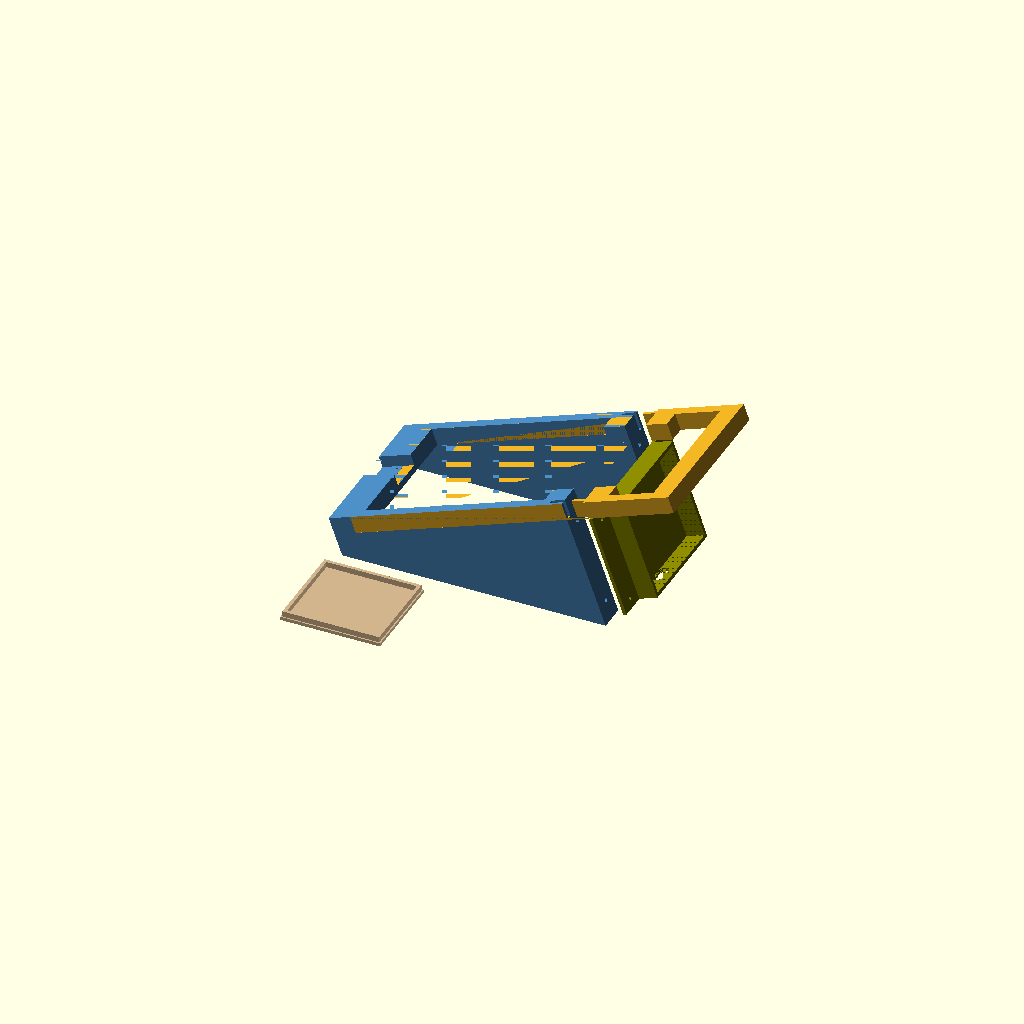
Cell 1: rendered with the file's own defaults.
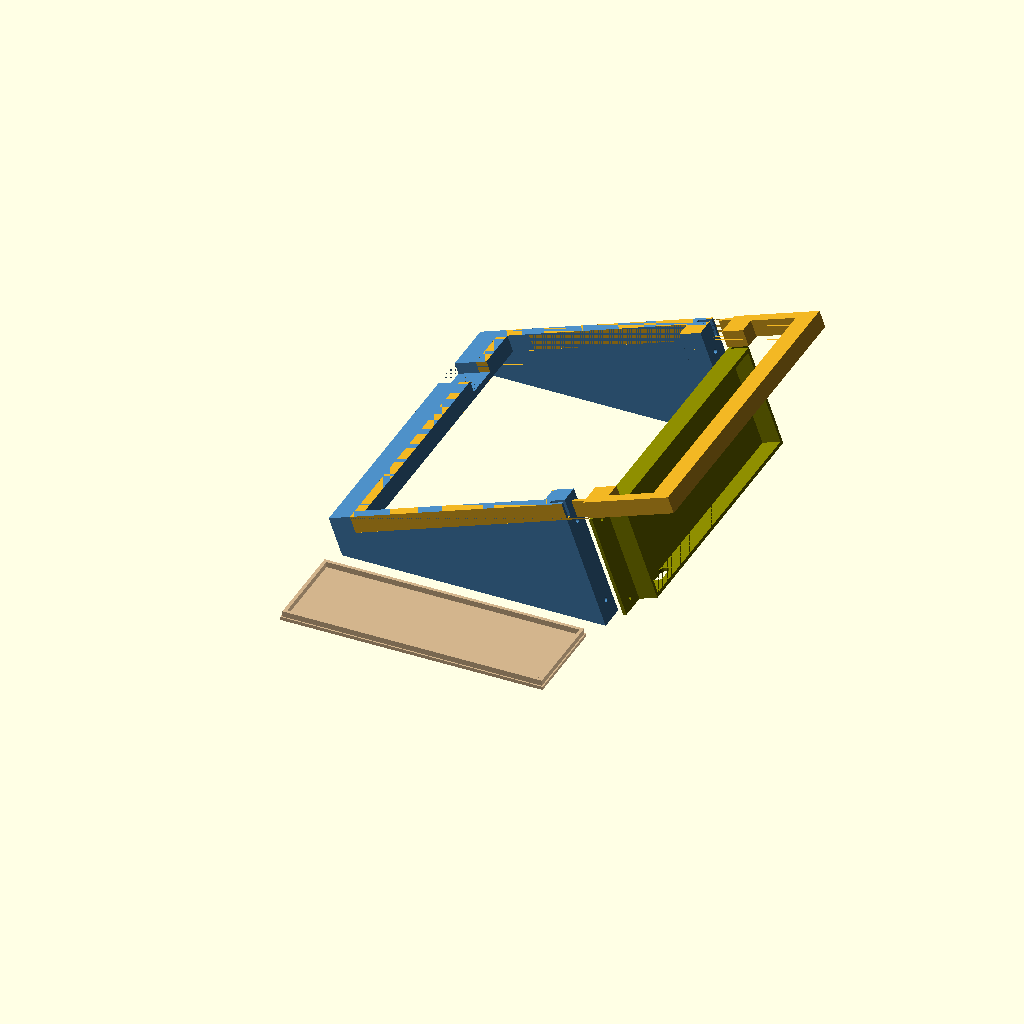
Cell 2 — panel_width set to 289, the other parameters unchanged.
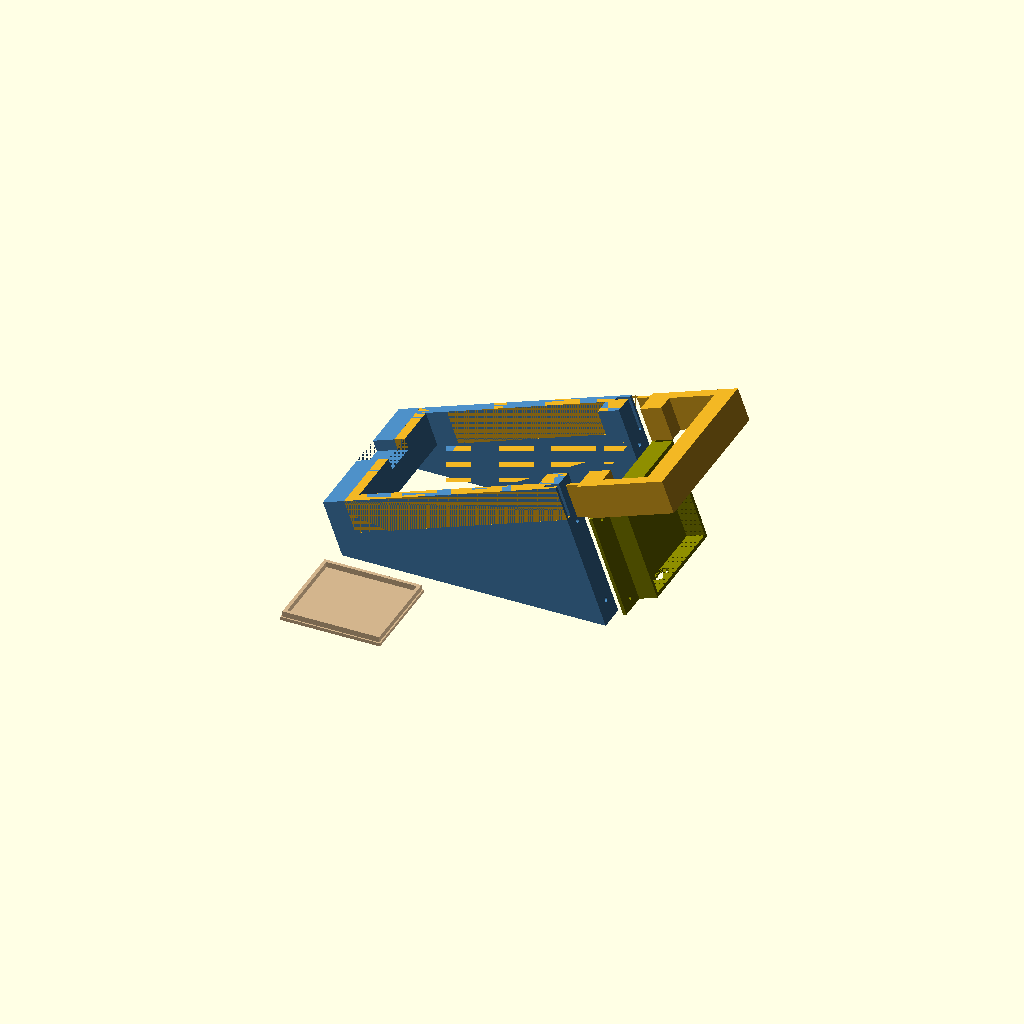
Cell 3: frame_height = 30 (everything else at default).
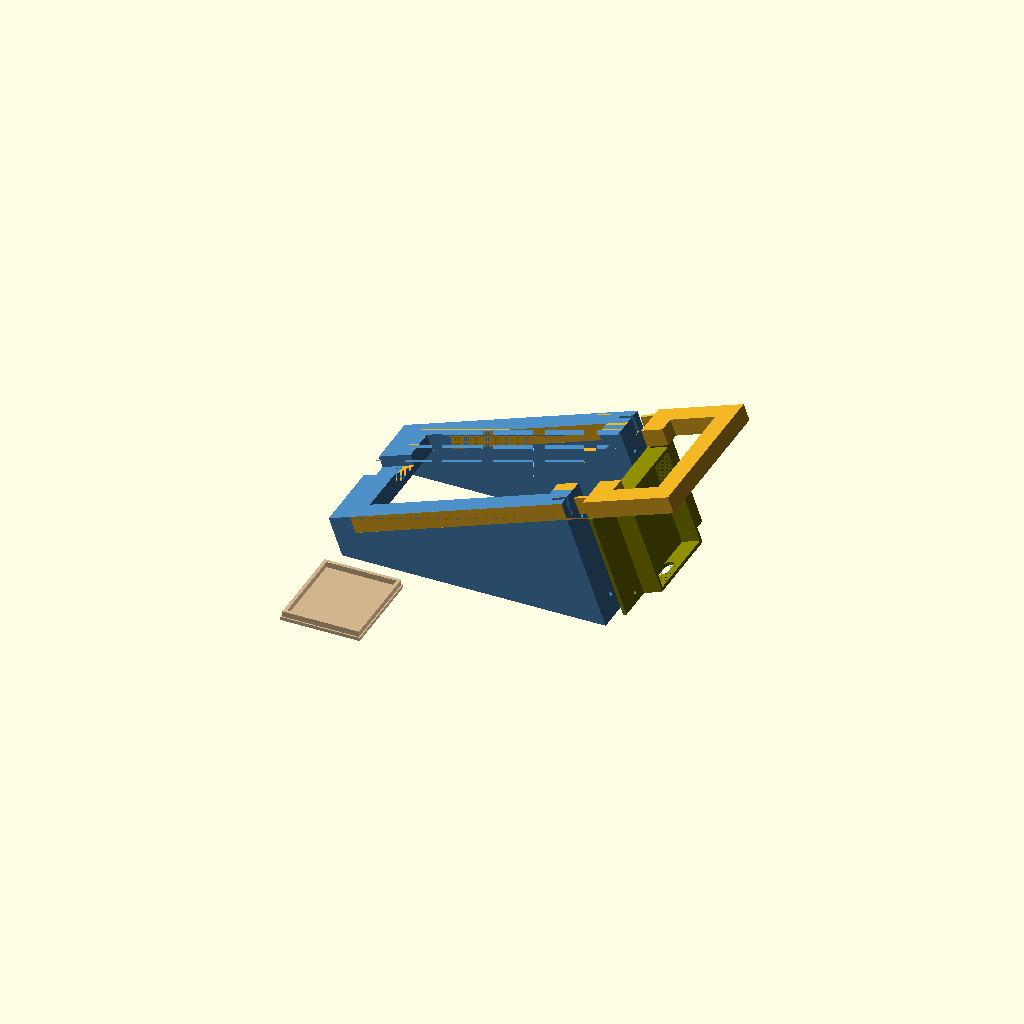
Cell 4: rail_long = 18 (everything else at default).
All cells are drawn from one camera (rotation 55°, 0°, 25°, orthographic, colour scheme Cornfield), so only the parameter changes between them.
The OpenSCAD source (cad/solar_panel_frame.scad):
// RainSong solar-panel frame (not final until Stuart says so)
// Panel 300 x 144.5 mm glues on top of the frame (not dropped into the
// opening). Frame is as wide as the panel; 9 mm long rails sit under it.
// Length is base print 220 mm + far body 80.5 mm (+ kerf).
// Rails: 9 mm on both long sides, 18 mm far end, 30 mm base end, 15 mm high.
//
// Split along the length so it fits a printer bed. The two halves join with
// a full-height tongue-and-groove on each long rail: groove in the base
// piece, tongue on the far piece (so the long print does not grow).
// Joint is visible top and bottom.
//
// Long sides grow into a wedge from the base to the break so the frame sits
// on the floor at tilt_deg. Drop at the base is floor_clearance; at the
// break it is floor_clearance + base_face * tan(tilt_deg).
//
// Origin: outer corner of the base end, bottom of the 15 mm frame.
// +X along panel length (base → far end), +Y across the width, +Z up.
//
// part:
//   "assembled"  both halves + electronics box, sitting on the floor
//   "base"       piece from the base end to the split (grooves + side wedges)
//   "far"        piece from the split to the far end (tongues)
//   "box"        electronics box, closed back against the split, outside
//                (assembled preview: slid +X by explode, like the far half)
//   "lid"        slot-in lid for the box (top down, plug up)
//
// Override from the CLI, e.g.:
//   openscad -D 'part="base"' -D split_frac=0.63 -o frame_base.stl solar_panel_frame.scad
//   openscad -D 'part="box"' -o electronics_box.stl solar_panel_frame.scad
//   openscad -D 'part="lid"' -o electronics_box_lid.stl solar_panel_frame.scad

part = "assembled";

panel_length = 300.0;
panel_width  = 144.5;
frame_height = 15.0;

rail_long = 9.0;
rail_end  = 18.0;
rail_base = 30.0;

panel_clearance = 0.0;

kerf = 0.2;             // gap between the two printed faces, mm

// Break: base print 220 mm, far body 80.5 mm. Keep the split in the long
// rails (not in the 30 mm base or 18 mm end).
max_base_print = 220.0; // mm, base piece length
max_far_body   = 80.5;  // mm, far piece body (tongue extra is on top of this)
split_x_abs = -1;       // set >= 0 to place the break at an absolute X instead

// Tongue (far piece) / groove (base piece). Full frame height, through
// the rail, visible from the top and bottom. Not a hidden joint.
tongue_len       = 12.0;  // mm, along X
tongue_w         = 3.0;   // mm, across the rail (Y)
tongue_h         = frame_height;
tongue_clearance = 0.30;  // mm, each side of the groove (Y only)
tongue_extra     = 0.4;   // mm, groove deeper than the tongue

// Notch in the base end, from the top down, through the 30 mm rail.
// Y is measured from the far edge (y = outer_width), looking from the
// lowest (base) end.
base_cutout_y0 = 49.0;  // mm, start along Y from the far edge
base_cutout_y1 = 80.0;  // mm, end along Y from the far edge
base_cutout_h  = 9.9;   // mm, from the top of the frame down

// Sit on the floor at this angle. Side drop is perpendicular to the panel.
tilt_deg         = 20;
floor_clearance  = 20.0;  // mm, side drop at the base (x = 0)

explode = 20;           // mm, assembled preview: slide the far half +X to show the joint

// Extra width at the break for support. Inward on each long side
// (into the opening), running flare_len back from the split face.
flare_extra = 15.0;     // mm, each side
flare_len   = 20.0;     // mm, from the break

// Electronics box: fully below the frame, hanging off the split (outside
// the base half). Closed back against the split face; open toward the far
// end. 3 mm wings flush with that back, 24 mm wide (rail + flare), screw
// into the split face of the supports. No holes in the long-side rails.
box_depth      = 20.0;  // mm, along X, closed back at the split
box_z          = 90.0;  // mm, along Z, hanging down from the rim
box_wall       = 3.0;   // mm, walls and wings
box_under      = 1.0;   // mm, gap from the frame underside down to the box top
box_y_clear    = 0.6;   // mm, each side, aligned with the flare inner faces
screw_d        = 3.2;   // mm, M3 clearance through the wings
insert_d       = 3.9;   // mm, heat-set insert in the support legs
insert_depth   = 6.0;   // mm, into the flare from the split face
screw_edge     = 8.0;   // mm, hole centre in from the wing rim (Z)
screw_from_box = 11.0;  // mm, hole centre out from the flare inner face (Y)

// USB-C through the floor, back-left corner. Board is glued to the closed
// back, so the hole sits against the base. Generous vs a ~9 × 3.2 mm plug.
usb_slot_x     = 10.0;  // mm, along box depth
usb_slot_y     = 20.0;  // mm, along box width
usb_from_left  = 20.0;  // mm, extra inset from the left inner wall
base_hole_d    = 6.0;   // mm, through the closed back, top centre

// Lid slots into the open end of the box. Top face sits on the bed.
lid_clear      = 0.4;   // mm, each side, so it slides in
lid_cap        = 3.0;   // mm, outer plate (same as the walls)
lid_plug       = 5.0;   // mm, inner plug depth
lid_plug_inset = 1.2;   // mm, extra shrink of the plug for a lead-in
lid_rim        = 3.0;   // mm, frame left after hollowing the middle
lid_gap        = 20.0;  // mm, assembled preview: sit this far beside the frame

eps = 0.02;
$fn = 32;

outer_length = max_base_print + kerf + max_far_body;
outer_width  = panel_width;  // panel sits on top; no extra width outside the rails
split_frac   = (max_base_print + kerf / 2) / outer_length;

function split_x() =
    split_x_abs >= 0 ? split_x_abs : split_frac * outer_length;

function base_face() = split_x() - kerf / 2;
function far_face()  = split_x() + kerf / 2;

function groove_w() = tongue_w + 2 * tongue_clearance;
function groove_d() = tongue_len + tongue_extra;

function rail_ys() = [rail_long / 2, outer_width - rail_long / 2];

// Extra side depth under the 15 mm frame, from base to the break.
function side_drop(x) = floor_clearance + x * tan(tilt_deg);
function drop_at_break() = side_drop(base_face());

function opening_width() = outer_width - 2 * rail_long;
function opening_length() = outer_length - rail_base - rail_end;
function box_outer_y() = opening_width() - 2 * flare_extra - 2 * box_y_clear;
function box_z_top() = -box_under;
function box_z_bot() = box_z_top() - box_z;
function box_x0() = base_face();
function box_y0() = rail_long + flare_extra + box_y_clear;
function wing_width() = rail_long + flare_extra;
function wing_span() = box_y_clear + wing_width();
function wing_x0() = box_x0();

function screw_ys() = [
    rail_long + flare_extra - screw_from_box,
    outer_width - rail_long - flare_extra + screw_from_box
];
function screw_zs() = [
    box_z_bot() + screw_edge,
    box_z_top() - screw_edge
];

function lid_y() = box_outer_y() - 2 * box_wall - 2 * lid_clear;
function lid_z() = box_z - 2 * box_wall - 2 * lid_clear;
function lid_cut() = lid_plug_inset + lid_rim;

assert(
    split_x() >= rail_base + groove_d() + 2,
    "split is too close to the base end — lower split_frac or tongue_len"
);
assert(
    split_x() <= outer_length - rail_end - 2,
    "split is too close to the far end — raise split_frac"
);

echo(outer = [outer_length, outer_width, frame_height]);
echo(opening = [opening_length(), opening_width()]);
echo(split_x = split_x(), split_frac = split_frac);
echo(base_len = base_face(), far_len = outer_length - far_face() + tongue_len);
echo(tongue = [tongue_len, tongue_w, tongue_h]);
echo(groove = [groove_d(), groove_w(), frame_height]);
echo(base_cutout = [base_cutout_y1 - base_cutout_y0, base_cutout_h],
     base_cutout_y = [base_cutout_y0, base_cutout_y1]);
echo(tilt_deg = tilt_deg, floor_clearance = floor_clearance);
echo(side_drop_base = floor_clearance, side_drop_break = drop_at_break());
echo(side_height_break = drop_at_break() + frame_height);
echo(flare_extra = flare_extra, flare_len = flare_len);
echo(box_outer = [box_depth, box_outer_y(), box_z]);
echo(box_z_range = [box_z_bot(), box_z_top()]);
echo(box_inner = [
    box_depth - box_wall,
    box_outer_y() - 2 * box_wall,
    box_z - 2 * box_wall
]);
echo(usb_slot = [usb_slot_x, usb_slot_y]);
echo(base_hole_d = base_hole_d);
echo(lid = [lid_y(), lid_z(), lid_cap + lid_plug]);
echo(lid_opening = [
    lid_y() - 2 * lid_cut(),
    lid_z() - 2 * lid_cut()
]);

module base_cutout() {
    translate([
        -eps,
        outer_width - base_cutout_y1,
        frame_height - base_cutout_h
    ])
        cube([
            rail_base + 2 * eps,
            base_cutout_y1 - base_cutout_y0,
            base_cutout_h + eps
        ]);
}

module frame_solid() {
    difference() {
        cube([outer_length, outer_width, frame_height]);
        translate([
            rail_base - panel_clearance / 2,
            rail_long - panel_clearance / 2,
            -eps
        ])
            cube([
                opening_length() + panel_clearance,
                opening_width() + panel_clearance,
                frame_height + 2 * eps
            ]);
        base_cutout();
    }
}

module grooves() {
    for (y = rail_ys())
        translate([
            base_face() - groove_d(),
            y - groove_w() / 2,
            -eps
        ])
            cube([groove_d() + eps, groove_w(), frame_height + 2 * eps]);
}

module tongues() {
    for (y = rail_ys())
        translate([
            far_face() - tongue_len,
            y - tongue_w / 2,
            0
        ])
            cube([tongue_len + 1, tongue_w, tongue_h]);
}

module side_skirts() {
    h0 = floor_clearance;
    h1 = drop_at_break();
    for (y0 = [0, outer_width - rail_long])
        hull() {
            translate([0, y0, -h0])
                cube([eps, rail_long, h0 + frame_height]);
            translate([base_face() - eps, y0, -h1])
                cube([eps, rail_long, h1 + frame_height]);
        }
}

module flare_base() {
    x0 = base_face() - flare_len;
    x1 = base_face();
    h0 = side_drop(x0);
    h1 = drop_at_break();
    for (y0 = [rail_long, outer_width - rail_long - flare_extra])
        hull() {
            translate([x0, y0, -h0])
                cube([eps, flare_extra, h0 + frame_height]);
            translate([x1 - eps, y0, -h1])
                cube([eps, flare_extra, h1 + frame_height]);
        }
}

module flare_far() {
    for (y0 = [rail_long, outer_width - rail_long - flare_extra])
        translate([far_face(), y0, 0])
            cube([flare_len, flare_extra, frame_height]);
}

module electronics_box() {
    difference() {
        union() {
            translate([box_x0(), box_y0(), box_z_bot()])
                cube([box_depth, box_outer_y(), box_z]);
            translate([
                wing_x0(),
                box_y0() - wing_span(),
                box_z_bot()
            ])
                cube([box_wall, wing_span(), box_z]);
            translate([
                wing_x0(),
                box_y0() + box_outer_y(),
                box_z_bot()
            ])
                cube([box_wall, wing_span(), box_z]);
        }
        // Open toward the far end (+X). Closed back (and wings) at the split.
        translate([
            box_x0() + box_wall,
            box_y0() + box_wall,
            box_z_bot() + box_wall
        ])
            cube([
                box_depth - box_wall + eps,
                box_outer_y() - 2 * box_wall,
                box_z - 2 * box_wall
            ]);
        for (z = screw_zs())
            for (y = screw_ys())
                translate([wing_x0() + box_wall + eps, y, z])
                    rotate([0, -90, 0])
                        cylinder(d = screw_d, h = box_wall + 2 * eps);
        usb_hole();
        base_hole();
    }
}

module usb_hole() {
    r = usb_slot_x / 2;
    span = usb_slot_y - usb_slot_x;
    translate([
        box_x0() + box_wall + r,
        box_y0() + box_wall + usb_from_left + r,
        box_z_bot() - eps
    ])
        hull() {
            cylinder(r = r, h = box_wall + 2 * eps);
            translate([0, span, 0])
                cylinder(r = r, h = box_wall + 2 * eps);
        }
}

module base_hole() {
    translate([
        box_x0() - eps,
        box_y0() + box_outer_y() / 2,
        box_z_top() - box_wall - base_hole_d / 2
    ])
        rotate([0, 90, 0])
            cylinder(d = base_hole_d, h = box_wall + 2 * eps);
}

module lid() {
    // Top at z = 0 facing down. Solid 3 mm cover; hollow plug extends +Z.
    render()
        difference() {
            union() {
                cube([lid_y(), lid_z(), lid_cap]);
                translate([lid_plug_inset, lid_plug_inset, lid_cap - 1])
                    cube([
                        lid_y() - 2 * lid_plug_inset,
                        lid_z() - 2 * lid_plug_inset,
                        lid_plug + 1
                    ]);
            }
            translate([lid_cut(), lid_cut(), lid_cap])
                cube([
                    lid_y() - 2 * lid_cut(),
                    lid_z() - 2 * lid_cut(),
                    lid_plug + eps
                ]);
        }
}

module flare_insert_holes() {
    for (z = screw_zs())
        for (y = screw_ys())
            translate([base_face() + eps, y, z])
                rotate([0, -90, 0])
                    cylinder(d = insert_d, h = insert_depth + 2 * eps);
}

module base_half() {
    difference() {
        union() {
            frame_solid();
            side_skirts();
            flare_base();
        }
            translate([base_face(), -1, -drop_at_break() - 1])
            cube([
                outer_length,
                outer_width + 2,
                drop_at_break() + frame_height + 2
            ]);
        grooves();
        flare_insert_holes();
    }
}

module far_half() {
    union() {
        difference() {
            frame_solid();
            translate([-eps, -eps, -eps])
                cube([
                    far_face(),
                    outer_width + 2 * eps,
                    frame_height + 2 * eps
                ]);
        }
        tongues();
        flare_far();
    }
}

// Rotate so the wedge bottoms sit on z = 0 and the panel is at tilt_deg.
module on_floor() {
    translate([0, 0, floor_clearance * cos(tilt_deg)])
        rotate([0, -tilt_deg, 0])
            children();
}

module assembled() {
    on_floor() {
        color("SteelBlue")
            base_half();
        color("Goldenrod")
            translate([explode, 0, 0])
                far_half();
        color("Olive")
            translate([explode, 0, 0])
                electronics_box();
    }
    color("Tan")
        translate([0, -lid_gap - lid_z(), 0])
            lid();
}

if (part == "base")
    on_floor()
        base_half();
else if (part == "far")
    translate([-(far_face() - tongue_len), 0, 0])
        far_half();
else if (part == "box")
    // Open (far-facing) side on the bed.
    translate([0, wing_span(), box_depth])
        rotate([0, 90, 0])
            translate([-box_x0(), -box_y0(), -box_z_bot()])
                electronics_box();
else if (part == "lid")
    lid();
else
    assembled();
Parameter table extracted from the source (name, type, default, range or options):
part: string, default "assembled"
panel_length: number, default 300
panel_width: number, default 144.5
frame_height: number, default 15
rail_long: number, default 9
rail_end: number, default 18
rail_base: number, default 30
panel_clearance: number, default 0
kerf: number, default 0.2
max_base_print: number, default 220
max_far_body: number, default 80.5
split_x_abs: number, default -1
tongue_len: number, default 12
tongue_w: number, default 3
tongue_clearance: number, default 0.3
tongue_extra: number, default 0.4
base_cutout_y0: number, default 49
base_cutout_y1: number, default 80
base_cutout_h: number, default 9.9
tilt_deg: number, default 20
floor_clearance: number, default 20
explode: number, default 20
flare_extra: number, default 15
flare_len: number, default 20
box_depth: number, default 20
box_z: number, default 90
box_wall: number, default 3
box_under: number, default 1
box_y_clear: number, default 0.6
screw_d: number, default 3.2
insert_d: number, default 3.9
insert_depth: number, default 6
screw_edge: number, default 8
screw_from_box: number, default 11
usb_slot_x: number, default 10
usb_slot_y: number, default 20
usb_from_left: number, default 20
base_hole_d: number, default 6
lid_clear: number, default 0.4
lid_cap: number, default 3
lid_plug: number, default 5
lid_plug_inset: number, default 1.2
lid_rim: number, default 3
lid_gap: number, default 20
eps: number, default 0.02
